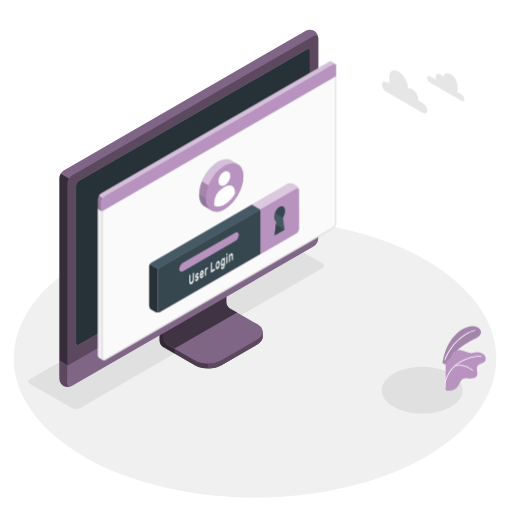
t = 0.00 s
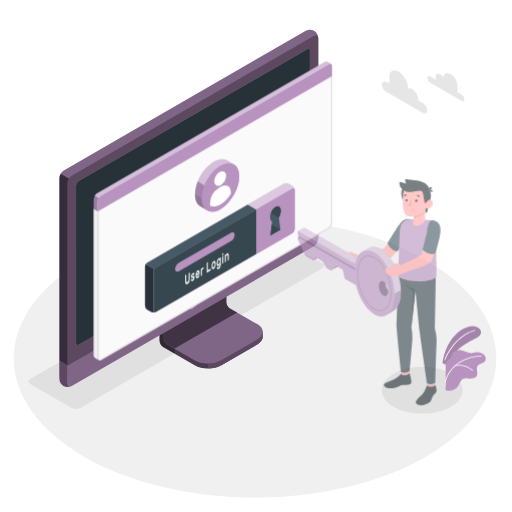
t = 0.75 s
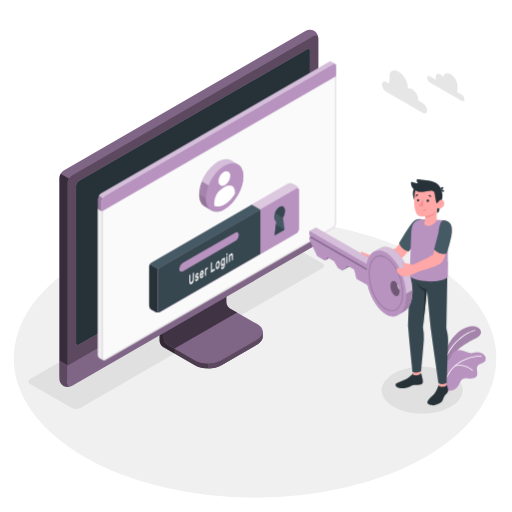
t = 1.50 s
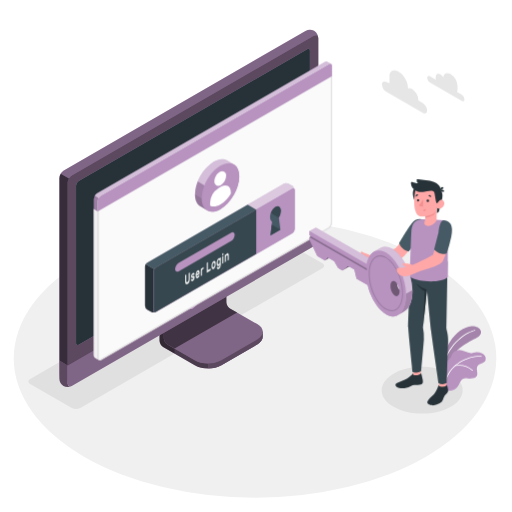
t = 2.25 s
t = 3.00 s: frame unchanged from t = 1.50 s, image omitted
t = 3.75 s: frame unchanged from t = 2.25 s, image omitted

The animated SVG that drew these frames (rendered in a browser with its animation timeline set to each time). Animation: 2 CSS @keyframes rules; one cycle of 4.50 s, repeats indefinitely.

<svg class="animated" id="freepik_stories-login" xmlns="http://www.w3.org/2000/svg" viewBox="0 0 500 500" version="1.1" xmlns:xlink="http://www.w3.org/1999/xlink" xmlns:svgjs="http://svgjs.com/svgjs"><style>svg#freepik_stories-login:not(.animated) .animable {opacity: 0;}svg#freepik_stories-login.animated #freepik--Window--inject-93 {animation: 1.5s Infinite  linear shake;animation-delay: -3s;}svg#freepik_stories-login.animated #freepik--Character--inject-93 {animation: 1s 1 forwards ease-in slideLeft;animation-delay: 0s;}            @keyframes shake {                10%, 90% {                    transform: translate3d(-1px, 0, 0);                  }                  20%, 80% {                    transform: translate3d(2px, 0, 0);                  }                  30%, 50%, 70% {                    transform: translate3d(-4px, 0, 0);                  }                  40%, 60% {                    transform: translate3d(4px, 0, 0);                  }            }                    @keyframes slideLeft {                0% {                    opacity: 0;                    transform: translateX(-30px);                }                100% {                    opacity: 1;                    transform: translateX(0);                }            }        </style><g id="freepik--Floor--inject-93" class="animable" style="transform-origin: 249.05px 350.02px;"><ellipse id="freepik--floor--inject-93" cx="249.05" cy="350.02" rx="235.61" ry="136.03" style="fill: rgb(240, 240, 240); transform-origin: 249.05px 350.02px;" class="animable"></ellipse></g><g id="freepik--Shadow--inject-93" class="animable" style="transform-origin: 239.83px 318.325px;"><path id="freepik--shadow--inject-93" d="M384.36,397.22c-15.45-8.92-15.45-23.38,0-32.3s40.5-8.92,55.95,0,15.45,23.38,0,32.3S399.81,406.14,384.36,397.22Z" style="fill: rgb(224, 224, 224); transform-origin: 412.335px 381.07px;" class="animable"></path><path id="freepik--shadow--inject-93" d="M70.12,398.46,29.48,375c-2.29-1.32-2.29-3.47,0-4.79L265.87,233.73a9.17,9.17,0,0,1,8.29,0l40.65,23.46c2.29,1.32,2.29,3.47,0,4.79L78.42,398.46A9.19,9.19,0,0,1,70.12,398.46Z" style="fill: rgb(224, 224, 224); transform-origin: 172.145px 316.095px;" class="animable"></path></g><g id="freepik--Device--inject-93" class="animable" style="transform-origin: 184.405px 203.455px;"><g id="freepik--device--inject-93" class="animable" style="transform-origin: 184.405px 203.455px;"><path d="M216.2,356.64l34.94-20.2c3.6-2.08,5.4-4.8,5.4-7.53s0-4.86,0-4.86l-36.24-20.44a7.64,7.64,0,0,1-3.48-6V254.52l-61,35.26v43.07a7.7,7.7,0,0,0,3.48,6l30.84,17.76C197.32,360.8,209,360.8,216.2,356.64Z" style="fill: rgb(184, 147, 192); transform-origin: 206.18px 307.138px;" id="elwti0edwsmid" class="animable"></path><g id="els2q00mvvyt"><g style="opacity: 0.6; transform-origin: 206.18px 307.138px;" class="animable"><path d="M216.2,356.64l34.94-20.2c3.6-2.08,5.4-4.8,5.4-7.53s0-4.86,0-4.86l-36.24-20.44a7.64,7.64,0,0,1-3.48-6V254.52l-61,35.26v43.07a7.7,7.7,0,0,0,3.48,6l30.84,17.76C197.32,360.8,209,360.8,216.2,356.64Z" id="elhbba6jug8qm" class="animable" style="transform-origin: 206.18px 307.138px;"></path></g></g><g id="elzfu3djjvkjl"><path d="M170.45,340.48v4.84l-11.18-6.45a7.67,7.67,0,0,1-3.47-6V289.78l11.62-6.71c.24,2.95.5,6,.75,9L160,296.77v33.65a7.63,7.63,0,0,0,3.48,6Z" style="opacity: 0.3; transform-origin: 163.125px 314.195px;" class="animable"></path></g><path d="M160,330.43a7.68,7.68,0,0,0,3.48,6l26.62,15.34c7.2,4.15,18.88,4.16,26.09,0l35-20.2c7.21-4.16,7.21-10.9,0-15.06l-26.64-15.34a7.69,7.69,0,0,1-3.47-6V261.51l-61,35.26Z" style="fill: rgb(184, 147, 192); transform-origin: 208.299px 308.198px;" id="elv2jzhud7z7j" class="animable"></path><g id="el7x0uuhby92w"><path d="M160,330.43a7.68,7.68,0,0,0,3.48,6l26.62,15.34c7.2,4.15,18.88,4.16,26.09,0l35-20.2c7.21-4.16,7.21-10.9,0-15.06l-26.64-15.34a7.69,7.69,0,0,1-3.47-6V261.51l-61,35.26Z" style="opacity: 0.3; transform-origin: 208.299px 308.198px;" class="animable"></path></g><g id="el6vvz3zy66ms"><path d="M231.6,305.28h0l-7.09-4.09a7.69,7.69,0,0,1-3.47-6V261.51l-61,35.26v33.66a7.68,7.68,0,0,0,3.48,6l7,4Z" style="opacity: 0.5; transform-origin: 195.82px 300.97px;" class="animable"></path></g><path d="M256.55,324.06v4.86c0,2.73-1.81,5.44-5.4,7.53l-35,20.19a26.23,26.23,0,0,1-12.45,3.09v-4.84a26.23,26.23,0,0,0,12.45-3.09l35-20.21C254.74,329.52,256.55,326.79,256.55,324.06Z" style="fill: rgb(184, 147, 192); transform-origin: 230.125px 341.895px;" id="ell02jhr7429s" class="animable"></path><g id="el3l0hqapgljz"><path d="M256.55,324.06v4.86c0,2.73-1.81,5.44-5.4,7.53l-35,20.19a26.23,26.23,0,0,1-12.45,3.09v-4.84a26.23,26.23,0,0,0,12.45-3.09l35-20.21C254.74,329.52,256.55,326.79,256.55,324.06Z" style="opacity: 0.5; transform-origin: 230.125px 341.895px;" class="animable"></path></g><path d="M62,372.26a9.35,9.35,0,0,0,8.43-.15l236-136.25a9.62,9.62,0,0,0,4.35-7.53V37.41A9.32,9.32,0,0,0,306.72,30a9.3,9.3,0,0,0-8.42.16L62.3,166.45A9.58,9.58,0,0,0,58,174V364.89A9.32,9.32,0,0,0,62,372.26Z" style="fill: rgb(184, 147, 192); transform-origin: 184.39px 201.131px;" id="elubb7h07iaf" class="animable"></path><path d="M70.46,372.1l236-136.25a9.59,9.59,0,0,0,4.35-7.53V37.41c0-2.77-1.95-3.9-4.35-2.51l-236,136.25a9.61,9.61,0,0,0-4.35,7.53V369.59C66.11,372.36,68.06,373.49,70.46,372.1Z" style="fill: rgb(184, 147, 192); transform-origin: 188.46px 203.5px;" id="ell66cd3bbm67" class="animable"></path><g id="elm9umv2dkeec"><path d="M70.46,372.1l236-136.25a9.59,9.59,0,0,0,4.35-7.53V37.41c0-2.77-1.95-3.9-4.35-2.51l-236,136.25a9.61,9.61,0,0,0-4.35,7.53V369.59C66.11,372.36,68.06,373.49,70.46,372.1Z" style="opacity: 0.5; transform-origin: 188.46px 203.5px;" class="animable"></path></g><path d="M69.82,377.06A9.34,9.34,0,0,1,62,376.9,9.32,9.32,0,0,1,58,369.51V352.13l8.15,4.72v17.38C66.1,376.76,67.71,377.91,69.82,377.06Z" style="fill: rgb(184, 147, 192); transform-origin: 63.91px 364.985px;" id="elcwxsvnt4ktw" class="animable"></path><g id="el178hcxd408m"><path d="M69.82,377.06A9.34,9.34,0,0,1,62,376.9,9.32,9.32,0,0,1,58,369.51V352.13l8.15,4.72v17.38C66.1,376.76,67.71,377.91,69.82,377.06Z" style="opacity: 0.5; transform-origin: 63.91px 364.985px;" class="animable"></path></g><path d="M66.1,356.85v17.38c0,2.77,2,3.89,4.35,2.51l236-136.25A9.62,9.62,0,0,0,310.8,233V215.54Z" style="fill: rgb(184, 147, 192); transform-origin: 188.45px 296.435px;" id="elkuvwchpqwls" class="animable"></path><g id="el0uwvwoumh3n"><path d="M66.11,356.81v17.42c0,2.77,2,3.89,4.35,2.51l236-136.25A9.62,9.62,0,0,0,310.8,233V215.54Z" style="opacity: 0.3; transform-origin: 188.455px 296.435px;" class="animable"></path></g><path d="M74.26,335V181.39a5.75,5.75,0,0,1,2.6-4.52L300,48c1.44-.83,2.61-.16,2.61,1.5V203.19a5.76,5.76,0,0,1-2.61,4.52L76.87,336.55C75.43,337.38,74.26,336.7,74.26,335Z" style="fill: rgb(184, 147, 192); transform-origin: 188.435px 192.273px;" id="el1finfa50fhv" class="animable"></path><path d="M74.26,335V181.39a5.75,5.75,0,0,1,2.6-4.52L300,48c1.44-.83,2.61-.16,2.61,1.5V203.19a5.76,5.76,0,0,1-2.61,4.52L76.87,336.55C75.43,337.38,74.26,336.7,74.26,335Z" style="fill: rgb(38, 50, 56); transform-origin: 188.435px 192.273px;" id="elx66qyio74br" class="animable"></path><path d="M188.45,291.73a9,9,0,0,0-4.08,7.06c0,2.6,1.83,3.66,4.08,2.36a9,9,0,0,0,4.08-7.07C192.53,291.48,190.7,290.43,188.45,291.73Z" style="fill: rgb(184, 147, 192); transform-origin: 188.45px 296.439px;" id="elstaz3cuauad" class="animable"></path><g id="el4pqxqb9tj3x"><path d="M67.39,174.38a9.25,9.25,0,0,0-1.29,4.29V356.85L58,352.13V174a8.9,8.9,0,0,1,1.28-4.3Z" style="opacity: 0.7; transform-origin: 62.695px 263.275px;" class="animable"></path></g><g id="elakbto0568gt"><path d="M310.76,36.69c-.31-2.24-2.12-3-4.31-1.79l-236,136.25a8.94,8.94,0,0,0-3.07,3.23l-8.16-4.71a9,9,0,0,1,3.08-3.23L298.3,30.2a9.32,9.32,0,0,1,8.43-.16A9.37,9.37,0,0,1,310.76,36.69Z" style="opacity: 0.3; transform-origin: 184.99px 101.745px;" class="animable"></path></g></g></g><g id="freepik--Window--inject-93" class="animable animator-active" style="transform-origin: 211.872px 205.98px;"><g id="freepik--window--inject-93" class="animable" style="transform-origin: 211.872px 205.98px;"><g id="freepik--window--inject-93" class="animable" style="transform-origin: 211.872px 205.98px;"><g id="freepik--window--inject-93" class="animable" style="transform-origin: 211.872px 205.98px;"><path d="M323.49,60.19a2.16,2.16,0,0,0-2.22.17L98.59,189a6.71,6.71,0,0,0-3,5.27V346.94a3,3,0,0,0,1.29,2.65c.49.27,3.11,1.79,3.89,2.21a1.75,1.75,0,0,0,1.76-.1L325.16,223.06a6.71,6.71,0,0,0,3-5.27V64.33a2.1,2.1,0,0,0-.94-2C326.72,62,324.05,60.52,323.49,60.19Z" style="fill: rgb(184, 147, 192); transform-origin: 211.879px 205.976px;" id="el5xun1jctkn3" class="animable"></path><path d="M102.48,191.16,325.17,62.57c1.68-1,3-.18,3,1.76V217.79a6.71,6.71,0,0,1-3,5.27L102.48,351.7c-1.68,1-3-.61-3-2.55V196.43A6.73,6.73,0,0,1,102.48,191.16Z" style="fill: rgb(250, 250, 250); transform-origin: 213.825px 207.074px;" id="eld8i6kizwltd" class="animable"></path><path d="M326.53,63.15h0c.59,0,.68.74.68,1.18V217.79a5.68,5.68,0,0,1-2.55,4.4L102,350.83a1,1,0,0,1-.5.16c-.56,0-1-.86-1-1.84V196.43A5.74,5.74,0,0,1,103,192L325.67,63.43a1.77,1.77,0,0,1,.86-.28m0-1a2.8,2.8,0,0,0-1.36.42L102.48,191.16a6.73,6.73,0,0,0-3,5.27V349.15c0,1.54.86,2.84,2,2.84a2,2,0,0,0,1-.29L325.16,223.06a6.71,6.71,0,0,0,3-5.27V64.33c0-1.38-.68-2.18-1.68-2.18Z" style="fill: rgb(224, 224, 224); transform-origin: 213.82px 207.07px;" id="el410xvc4ry97" class="animable"></path><path d="M96.82,349.59c.33.17,2.7,1.52,3.74,2.12a3.11,3.11,0,0,1-1.12-2.56V206.4l-3.9-2.28V346.94A3,3,0,0,0,96.82,349.59Z" style="fill: rgb(240, 240, 240); transform-origin: 98.0471px 277.915px;" id="elrg25yywkdx" class="animable"></path><path d="M328.21,64.3c0-1.92-1.37-2.7-3-1.73L102.48,191.16a6.73,6.73,0,0,0-3,5.27v10L328.21,74.3Z" style="fill: rgb(184, 147, 192); transform-origin: 213.845px 134.291px;" id="el2vxfvgns4gj" class="animable"></path><g id="elp0jcmd1barb"><g style="opacity: 0.4; transform-origin: 211.84px 126.687px;" class="animable"><path d="M325.17,62.57,102.48,191.15a6.25,6.25,0,0,0-2.14,2.27l-3.87-2.25A6,6,0,0,1,98.59,189L321.27,60.36a2.16,2.16,0,0,1,2.22-.18c.54.34,3.07,1.77,3.72,2.12A2.2,2.2,0,0,0,325.17,62.57Z" style="fill: rgb(255, 255, 255); transform-origin: 211.84px 126.687px;" id="elhz9a33f96no" class="animable"></path></g></g><g id="elsc7e2hk5dnj"><path d="M95.54,204.13v-9.91a6.25,6.25,0,0,1,.93-3.05l3.88,2.24a6.08,6.08,0,0,0-.91,3v10Z" style="opacity: 0.15; transform-origin: 97.945px 198.79px;" class="animable"></path></g></g></g><path d="M281.25,179.42l-133.37,77a4.91,4.91,0,0,0-2.23,3.85v38.24a4.91,4.91,0,0,0,2.23,3.85l3.89,2.24a4.94,4.94,0,0,0,4.46,0l133.35-77a4.93,4.93,0,0,0,2.23-3.86l0-38.25a4.91,4.91,0,0,0-2.23-3.85l-3.9-2.24A4.91,4.91,0,0,0,281.25,179.42Z" style="fill: rgb(184, 147, 192); transform-origin: 218.73px 242.007px;" id="elbk6wqkgiab" class="animable"></path><g id="elagds4sy2dp"><path d="M291.81,185.15c-.16-1.15-1.09-1.57-2.21-.92l-133.37,77a4.49,4.49,0,0,0-1.57,1.66l-8.35-4.82a4.57,4.57,0,0,1,1.56-1.64l133.38-77a4.91,4.91,0,0,1,4.45,0l3.9,2.24A5,5,0,0,1,291.81,185.15Z" style="fill: rgb(255, 255, 255); opacity: 0.5; transform-origin: 219.06px 220.893px;" class="animable"></path></g><path d="M155.85,304.79a5,5,0,0,1-4.07-.18l-3.9-2.24a4.93,4.93,0,0,1-2.23-3.85V260.28a4.63,4.63,0,0,1,.66-2.21l8.35,4.82a4.48,4.48,0,0,0-.66,2.19v38.25C154,304.6,154.8,305.19,155.85,304.79Z" style="fill: rgb(38, 50, 56); transform-origin: 150.75px 281.604px;" id="elisyn9aykg" class="animable"></path><path d="M156.23,261.23l133.37-77c1.23-.71,2.23-.14,2.23,1.28l0,38.25a4.93,4.93,0,0,1-2.23,3.86l-133.35,77c-1.23.71-2.23.13-2.23-1.29V265.09A4.93,4.93,0,0,1,156.23,261.23Z" style="fill: rgb(184, 147, 192); transform-origin: 222.925px 244.424px;" id="el7hilct7r55v" class="animable"></path><path d="M245.89,199.84l-98,56.59a4.57,4.57,0,0,0-1.56,1.64l8.35,4.82a4.49,4.49,0,0,1,1.57-1.66l98-56.58Z" style="fill: rgb(69, 90, 100); transform-origin: 200.29px 231.365px;" id="el4tg58z1fghj" class="animable"></path><path d="M254.23,204.65l-98,56.58a4.93,4.93,0,0,0-2.23,3.86v38.23c0,1.42,1,2,2.23,1.29l98-56.58Z" style="fill: rgb(55, 71, 79); transform-origin: 204.115px 254.782px;" id="el1zpd15v5umt" class="animable"></path><path d="M178.83,256.57l50.57-29.19c2.09-1.21,3.79-.35,3.79,1.92a8.13,8.13,0,0,1-3.8,6.3l-50.56,29.2c-2.09,1.21-3.8.35-3.8-1.92A8.16,8.16,0,0,1,178.83,256.57Z" style="fill: rgb(184, 147, 192); transform-origin: 204.11px 246.09px;" id="elrdammc9l69" class="animable"></path><path d="M189.19,266.24a.1.1,0,0,1,.15,0,.37.37,0,0,1,.06.23v5.69a9.54,9.54,0,0,1-.14,1.64,6.35,6.35,0,0,1-.42,1.44,5.11,5.11,0,0,1-.7,1.18,3.67,3.67,0,0,1-1,.83,1.85,1.85,0,0,1-1,.3,1,1,0,0,1-.7-.37,2.25,2.25,0,0,1-.42-1,6.91,6.91,0,0,1-.13-1.47v-5.7a.72.72,0,0,1,.06-.29.36.36,0,0,1,.15-.2l.63-.37a.11.11,0,0,1,.15,0,.35.35,0,0,1,.06.23v5.62a3.79,3.79,0,0,0,.09.92,1,1,0,0,0,.24.52.45.45,0,0,0,.37.16,1,1,0,0,0,.48-.16,2.16,2.16,0,0,0,.48-.39,2.37,2.37,0,0,0,.38-.6,3.77,3.77,0,0,0,.25-.8,5.28,5.28,0,0,0,.08-1v-5.63a.73.73,0,0,1,.07-.29.36.36,0,0,1,.15-.2Z" style="fill: rgb(250, 250, 250); transform-origin: 187.145px 271.878px;" id="ela2m15d2i0w5" class="animable"></path><path d="M193.11,271.62a.36.36,0,0,0-.05-.21.22.22,0,0,0-.19-.07,1.37,1.37,0,0,0-.37,0l-.58.11a1.18,1.18,0,0,1-.57,0,.69.69,0,0,1-.36-.27,1.43,1.43,0,0,1-.19-.53,4.52,4.52,0,0,1,0-1.62,4.49,4.49,0,0,1,.32-.89,4.32,4.32,0,0,1,.5-.8,2.51,2.51,0,0,1,.68-.59,1.73,1.73,0,0,1,.69-.24.84.84,0,0,1,.51.11.83.83,0,0,1,.33.38,1.59,1.59,0,0,1,.13.59.49.49,0,0,1-.06.29.36.36,0,0,1-.15.2l-.6.35a.18.18,0,0,1-.18,0l-.13-.1a.33.33,0,0,0-.18-.07.82.82,0,0,0-.36.13,1.54,1.54,0,0,0-.41.36.87.87,0,0,0-.18.55.63.63,0,0,0,0,.23.23.23,0,0,0,.17.1,1,1,0,0,0,.33,0l.56-.1c.47-.09.79,0,1,.26a2.1,2.1,0,0,1,.29,1.23,3.51,3.51,0,0,1-.12.88,4.27,4.27,0,0,1-.34.9,3.8,3.8,0,0,1-.55.82,2.83,2.83,0,0,1-.73.61,1.63,1.63,0,0,1-.73.25.9.9,0,0,1-.53-.15.92.92,0,0,1-.34-.43,1.5,1.5,0,0,1-.12-.6.54.54,0,0,1,.06-.3.36.36,0,0,1,.15-.2l.6-.35c.08,0,.14-.05.18,0l.13.14a.3.3,0,0,0,.21.1.64.64,0,0,0,.39-.13,1.87,1.87,0,0,0,.48-.39,1.24,1.24,0,0,0,.17-.27A.6.6,0,0,0,193.11,271.62Z" style="fill: rgb(250, 250, 250); transform-origin: 192.332px 270.493px;" id="eloagwgwh4eak" class="animable"></path><path d="M195.15,268.91a8.93,8.93,0,0,1,.13-1.55,7.46,7.46,0,0,1,.39-1.41,4.8,4.8,0,0,1,.6-1.15,2.57,2.57,0,0,1,.8-.75,1.09,1.09,0,0,1,.79-.17,1,1,0,0,1,.6.41,2.5,2.5,0,0,1,.39.9,5.58,5.58,0,0,1,.14,1.28v.62a.6.6,0,0,1-.07.3.36.36,0,0,1-.15.2l-2.6,1.51a1.56,1.56,0,0,0,.07.52.65.65,0,0,0,.2.29.42.42,0,0,0,.29.09.82.82,0,0,0,.34-.12,1.45,1.45,0,0,0,.4-.32,1.83,1.83,0,0,0,.26-.38,2.65,2.65,0,0,1,.14-.23.64.64,0,0,1,.15-.13l.62-.36a.12.12,0,0,1,.15,0,.28.28,0,0,1,.06.23,1.93,1.93,0,0,1-.12.57,4.34,4.34,0,0,1-.34.8,4.59,4.59,0,0,1-.56.82,3,3,0,0,1-.76.65,1.21,1.21,0,0,1-.8.19,1,1,0,0,1-.6-.42,2.65,2.65,0,0,1-.39-1A6.8,6.8,0,0,1,195.15,268.91Zm1.92-3.19a1.17,1.17,0,0,0-.39.34,1.92,1.92,0,0,0-.27.46,3.39,3.39,0,0,0-.17.51,3.27,3.27,0,0,0-.07.48l1.76-1a2.9,2.9,0,0,0-.06-.41.66.66,0,0,0-.14-.33.38.38,0,0,0-.26-.16A.6.6,0,0,0,197.07,265.72Z" style="fill: rgb(250, 250, 250); transform-origin: 197.07px 267.796px;" id="elp59qbv0f7j" class="animable"></path><path d="M202.13,262.93a1.61,1.61,0,0,0-.68.76,3.44,3.44,0,0,0-.21,1.32v3.61a.73.73,0,0,1-.06.3.36.36,0,0,1-.15.2l-.59.34a.1.1,0,0,1-.15,0,.37.37,0,0,1-.06-.23v-6.47a.8.8,0,0,1,.06-.3.41.41,0,0,1,.15-.2l.59-.34a.11.11,0,0,1,.15,0,.32.32,0,0,1,.06.22v.32a4.12,4.12,0,0,1,.44-.76,1.82,1.82,0,0,1,.6-.53l.36-.21a.1.1,0,0,1,.14,0,.37.37,0,0,1,.07.23v.91a.73.73,0,0,1-.07.3.41.41,0,0,1-.14.2Z" style="fill: rgb(250, 250, 250); transform-origin: 201.54px 265.213px;" id="elgv2zvfq9enk" class="animable"></path><path d="M209.59,262.45a.1.1,0,0,1,.15,0,.37.37,0,0,1,.06.23v1a.8.8,0,0,1-.06.3.52.52,0,0,1-.15.19l-3.42,2a.11.11,0,0,1-.15,0,.34.34,0,0,1-.06-.22v-9a.8.8,0,0,1,.06-.3.38.38,0,0,1,.15-.19l.63-.37a.11.11,0,0,1,.15,0,.34.34,0,0,1,.06.22v7.61Z" style="fill: rgb(250, 250, 250); transform-origin: 207.88px 261.13px;" id="elulpd7r2ule8" class="animable"></path><path d="M212.66,255.05a1.2,1.2,0,0,1,.77-.21.92.92,0,0,1,.61.3,1.92,1.92,0,0,1,.4.74,4.28,4.28,0,0,1,.18,1.09c0,.08,0,.19,0,.32v.77c0,.12,0,.23,0,.32a7,7,0,0,1-.18,1.29,6.26,6.26,0,0,1-.4,1.2,4.46,4.46,0,0,1-.61,1,2.76,2.76,0,0,1-.77.69,1.31,1.31,0,0,1-.78.21.91.91,0,0,1-.6-.3,1.7,1.7,0,0,1-.4-.73,4.28,4.28,0,0,1-.18-1.09c0-.08,0-.18,0-.31v-.77c0-.13,0-.24,0-.32a6.35,6.35,0,0,1,.17-1.3,6.62,6.62,0,0,1,.41-1.21,4.83,4.83,0,0,1,.6-1A2.66,2.66,0,0,1,212.66,255.05Zm.94,2.58a2,2,0,0,0-.11-.65.62.62,0,0,0-.22-.32.43.43,0,0,0-.29-.07.87.87,0,0,0-.32.13,1.41,1.41,0,0,0-.32.24,1.79,1.79,0,0,0-.29.4,2.19,2.19,0,0,0-.22.58,4,4,0,0,0-.12.78c0,.08,0,.17,0,.28v.71c0,.11,0,.2,0,.26a2.36,2.36,0,0,0,.12.65.61.61,0,0,0,.22.32.37.37,0,0,0,.29.06.9.9,0,0,0,.32-.12,1.67,1.67,0,0,0,.32-.24,2.17,2.17,0,0,0,.29-.4,2.6,2.6,0,0,0,.22-.58,3.57,3.57,0,0,0,.11-.78,2.18,2.18,0,0,0,0-.28v-.7A2.1,2.1,0,0,0,213.6,257.63Z" style="fill: rgb(250, 250, 250); transform-origin: 212.66px 258.804px;" id="el5j2xws2x4i3" class="animable"></path><path d="M217.68,260.9a1.42,1.42,0,0,0,.34-.29,2.45,2.45,0,0,0,.31-.46,3.08,3.08,0,0,0,.23-.63,3,3,0,0,0,.09-.75v-.51c0,.1-.1.22-.17.36a3,3,0,0,1-.24.42,4,4,0,0,1-.34.4,1.76,1.76,0,0,1-.43.33.92.92,0,0,1-.71.14,1,1,0,0,1-.54-.41,2.72,2.72,0,0,1-.35-.84,5.75,5.75,0,0,1-.14-1.15c0-.13,0-.29,0-.48s0-.35,0-.49a8.45,8.45,0,0,1,.14-1.31,7.89,7.89,0,0,1,.35-1.25,5,5,0,0,1,.54-1,2.28,2.28,0,0,1,.71-.68,1.41,1.41,0,0,1,.43-.17.93.93,0,0,1,.34,0,.62.62,0,0,1,.24.13.91.91,0,0,1,.17.17v-.32a.8.8,0,0,1,.06-.3.38.38,0,0,1,.15-.19l.59-.35a.11.11,0,0,1,.15,0,.37.37,0,0,1,.07.23V258a6.86,6.86,0,0,1-.53,2.84,3.63,3.63,0,0,1-1.46,1.7,1.54,1.54,0,0,1-.74.23,1,1,0,0,1-.59-.15,1.35,1.35,0,0,1-.4-.48,2,2,0,0,1-.16-.72.54.54,0,0,1,.06-.3.36.36,0,0,1,.15-.2l.53-.3a.13.13,0,0,1,.19,0,1,1,0,0,1,.13.17.47.47,0,0,0,.28.22C217.25,261.1,217.43,261,217.68,260.9Zm-.94-4.85q0,.4,0,.78a1.7,1.7,0,0,0,.32,1.12.49.49,0,0,0,.64,0,1.72,1.72,0,0,0,.65-.78,3.62,3.62,0,0,0,.3-1.32c0-.15,0-.33,0-.54s0-.39,0-.52a1.53,1.53,0,0,0-.3-1,.48.48,0,0,0-.65,0,1.73,1.73,0,0,0-.64.77A3.83,3.83,0,0,0,216.74,256.05Z" style="fill: rgb(250, 250, 250); transform-origin: 217.701px 257.006px;" id="el3rkjjn3sg1k" class="animable"></path><path d="M222,247.17a.11.11,0,0,1,.14,0,.32.32,0,0,1,.07.23v1.09a.66.66,0,0,1-.07.3.43.43,0,0,1-.14.19l-.67.39a.1.1,0,0,1-.15,0,.29.29,0,0,1-.07-.22v-1.09a.66.66,0,0,1,.07-.3.38.38,0,0,1,.15-.19Zm.17,9.39a.72.72,0,0,1-.06.29.49.49,0,0,1-.15.2l-.6.34a.09.09,0,0,1-.14,0,.32.32,0,0,1-.07-.23v-6.47a.66.66,0,0,1,.07-.3.47.47,0,0,1,.14-.2l.6-.34a.11.11,0,0,1,.15,0,.34.34,0,0,1,.06.22Z" style="fill: rgb(250, 250, 250); transform-origin: 221.66px 252.284px;" id="el04pn4wf8bksa" class="animable"></path><path d="M227.43,253.51a.8.8,0,0,1-.06.3.38.38,0,0,1-.15.19l-.6.35a.1.1,0,0,1-.14,0,.32.32,0,0,1-.07-.23v-3.52a2.45,2.45,0,0,0-.22-1.21c-.14-.25-.36-.29-.67-.11a1.64,1.64,0,0,0-.65.87,4.2,4.2,0,0,0-.24,1.47v3.53a.8.8,0,0,1-.06.3.36.36,0,0,1-.15.2l-.59.34a.1.1,0,0,1-.15,0,.32.32,0,0,1-.06-.22v-6.47a.73.73,0,0,1,.06-.3.36.36,0,0,1,.15-.2l.59-.34a.1.1,0,0,1,.15,0,.37.37,0,0,1,.06.23V249a5.15,5.15,0,0,1,.48-.87,1.88,1.88,0,0,1,.65-.61,1.09,1.09,0,0,1,.79-.2.81.81,0,0,1,.52.41,2.54,2.54,0,0,1,.28.87,9,9,0,0,1,.08,1.2Z" style="fill: rgb(250, 250, 250); transform-origin: 225.524px 251.667px;" id="elumxvyc1nylh" class="animable"></path><path d="M277.87,224.4,268.16,230l1.51-13.62c-1.17-.62-1.91-2.13-1.91-4.3,0-3.87,2.36-8.36,5.26-10s5.25.1,5.25,4a13.26,13.26,0,0,1-1.9,6.5Z" style="fill: rgb(69, 90, 100); transform-origin: 273.015px 215.732px;" id="elc9atz13w5ai" class="animable"></path><polygon points="277.88 224.4 269.33 219.47 268.16 230.01 277.88 224.4" style="fill: rgb(55, 71, 79); transform-origin: 273.02px 224.74px;" id="elyxy49qmqna" class="animable"></polygon><path d="M273,202.05a11.45,11.45,0,0,0-4.48,5.95l7.83,4.52h0a13.26,13.26,0,0,0,1.9-6.5C278.27,202.15,275.92,200.38,273,202.05Z" style="fill: rgb(55, 71, 79); transform-origin: 273.385px 206.971px;" id="elqi9xwo6t2h" class="animable"></path><path d="M225.8,156.7c-3.33-1.92-7.92-1.65-13,1.28-10.14,5.86-18.36,20.09-18.36,31.8,0,5.88,2.08,10,5.42,11.9l6.47,3.76c3.32,1.92,7.91,1.64,13-1.29,10.14-5.85,18.36-20.09,18.36-31.8,0-5.85-2.06-10-5.38-11.87" style="fill: rgb(184, 147, 192); transform-origin: 216.065px 181.068px;" id="elpr783ss1bbs" class="animable"></path><path d="M219.32,161.75c-10.14,5.86-18.36,20.1-18.36,31.8s8.22,16.46,18.36,10.6,18.37-20.09,18.36-31.8S229.45,155.9,219.32,161.75Z" style="fill: rgb(184, 147, 192); transform-origin: 219.32px 182.951px;" id="elv5ywkz1jc" class="animable"></path><path d="M229.45,187.73v1.34a29.53,29.53,0,0,1-10.13,10.62c-3.95,2.27-7.52,2.52-10.14,1.07V198a18,18,0,0,1,8.26-14.31l2.67-1.54c2.36-1.36,4.66-1.54,6.46-.49S229.45,184.92,229.45,187.73Z" style="fill: rgb(184, 147, 192); transform-origin: 219.315px 191.324px;" id="eltr4tngixhz" class="animable"></path><g id="el0d6ih5v92s3a"><path d="M225.8,156.7l6.5,3.78c-3.32-1.93-7.91-1.66-13,1.27-6.64,3.84-12.46,11.27-15.68,19.23l-6.51-3.77c3.23-8,9-15.39,15.68-19.23C217.89,155.06,222.48,154.78,225.8,156.7Z" style="fill: rgb(255, 255, 255); opacity: 0.4; transform-origin: 214.705px 168.229px;" class="animable"></path></g><g id="elxhut2zm7jmh"><path d="M206.1,205.29l-6.23-3.61c-3.34-1.9-5.42-6-5.42-11.9l6.51,3.78C201,199.26,202.92,203.32,206.1,205.29Z" style="opacity: 0.2; transform-origin: 200.275px 197.535px;" class="animable"></path></g><g id="elfwc1x5w9wdv"><path d="M197.13,177.21l6.51,3.77A34.11,34.11,0,0,0,201,193.55h0l-6.51-3.78A34.23,34.23,0,0,1,197.13,177.21Z" style="opacity: 0.1; transform-origin: 199.065px 185.38px;" class="animable"></path></g><path d="M217,181.52a3.49,3.49,0,0,1-1.77-.46,4.33,4.33,0,0,1-1.91-4,11.42,11.42,0,0,1,5.24-9.08h0a3.92,3.92,0,0,1,6.32,3.66,11.44,11.44,0,0,1-5.24,9.08A5.29,5.29,0,0,1,217,181.52Z" style="fill: rgb(255, 255, 255); transform-origin: 219.114px 174.322px;" id="el2bj4etq6jxv" class="animable"></path><path d="M226.57,181.65c-1.8-1.05-4.1-.87-6.46.49l-2.67,1.54A18,18,0,0,0,209.18,198v2.77c2.62,1.45,6.19,1.2,10.14-1.07a29.53,29.53,0,0,0,10.13-10.62v-1.34C229.45,184.92,228.41,182.71,226.57,181.65Z" style="fill: rgb(255, 255, 255); transform-origin: 219.315px 191.324px;" id="elp6swgp4r2em" class="animable"></path></g></g><g id="freepik--Plants--inject-93" class="animable" style="transform-origin: 453.289px 350.05px;"><g id="freepik--plants--inject-93" class="animable" style="transform-origin: 453.289px 350.05px;"><path d="M432.15,354.65s1.33-11.68,7.14-20.75,13.79-14.72,21.24-15.31,13.47,6.27,5.5,11-22.13,9.51-28.65,27.11Z" style="fill: rgb(184, 147, 192); transform-origin: 450.976px 337.627px;" id="el93u7l88ol95" class="animable"></path><g id="elb0s4c1gvboe"><path d="M432.15,354.65s1.33-11.68,7.14-20.75,13.79-14.72,21.24-15.31,13.47,6.27,5.5,11-22.13,9.51-28.65,27.11Z" style="opacity: 0.1; transform-origin: 450.976px 337.627px;" class="animable"></path></g><path d="M434.34,351.61l-.08,0a.4.4,0,0,1-.22-.52c7.86-19.35,22.82-27.44,29.64-29a.4.4,0,0,1,.18.78c-6.68,1.54-21.35,9.48-29.08,28.53A.39.39,0,0,1,434.34,351.61Z" style="fill: rgb(255, 255, 255); transform-origin: 449.091px 336.85px;" id="el2zje0hv1d9w" class="animable"></path><path d="M474.12,351.84c-.67,1.52-2.33,2.32-3.87,2.94s-3.22,1.29-4.06,2.73c-1.68,2.9,1.08,7-.72,9.81a5.24,5.24,0,0,1-3.56,2.06c-1.15.21-2.32.21-3.48.31a12.82,12.82,0,0,1-1.66-.13,7.57,7.57,0,0,0-4.81.51c-2.31,1.3-3,4.21-4.42,6.46a11,11,0,0,1-7.77,4.88c-1,.13-3,.32-4-.27a1.18,1.18,0,0,1-.22-.14l0,0c-.15-.16-.33-.37-.41-.48a.16.16,0,0,1,0-.07c-.41-1.51.26-3.07.29-4.63v-.28c-.07-1.81-.12-3.61-.16-5.41q-.13-5-.1-10c0-2.16-.24-4.52.68-6.55,1-2.24,3.52-2.29,4.47-4.48.38-.88.58-1.81.95-2.7a7.73,7.73,0,0,1,6.58-4.59c4.39-.22,8.32,3.33,12.71,3,1.13-.09,2.24-.44,3.36-.64,3.55-.67,7.66.34,9.66,3.35A4.61,4.61,0,0,1,474.12,351.84Z" style="fill: rgb(184, 147, 192); transform-origin: 454.718px 361.673px;" id="elh3mtx0mgyh9" class="animable"></path><path d="M434.7,373.52h0a.38.38,0,0,1-.26-.46c6.06-22.74,30-26,35.63-25.62a.37.37,0,0,1,.35.4.38.38,0,0,1-.4.34c-5.49-.39-28.93,2.82-34.86,25.08A.38.38,0,0,1,434.7,373.52Z" style="fill: rgb(255, 255, 255); transform-origin: 452.425px 360.472px;" id="elb12rugdeqjk" class="animable"></path><path d="M461.33,362a.35.35,0,0,1-.2-.1,19.9,19.9,0,0,0-16.31-4.59.39.39,0,0,1-.42-.32.38.38,0,0,1,.31-.43,20.71,20.71,0,0,1,17,4.81.37.37,0,0,1,0,.53A.34.34,0,0,1,461.33,362Z" style="fill: rgb(255, 255, 255); transform-origin: 453.109px 359.15px;" id="el892u24axghw" class="animable"></path></g></g><g id="freepik--Clouds--inject-93" class="animable" style="transform-origin: 413.28px 89.7599px;"><g id="freepik--clouds--inject-93" class="animable" style="transform-origin: 413.28px 89.7599px;"><path d="M377.12,80l3.18,1.22v-7c0-5.56,4.43-6.89,9.24-4.11h0c4.82,2.78,8.72,9.53,8.72,15.09v1a4.65,4.65,0,0,1,4,.62h0a13.86,13.86,0,0,1,6.27,10.87v.46l4.44,2.56a9.14,9.14,0,0,1,4.13,7.15c0,2.64-1.85,3.71-4.13,2.39L377.12,89.54A9.09,9.09,0,0,1,373,82.39C373,79.76,374.83,78.69,377.12,80Z" style="fill: rgb(230, 230, 230); transform-origin: 395.05px 89.7599px;" id="elw52v1r52qcf" class="animable"></path><path d="M419.71,74.46l5.77,3.33a6.47,6.47,0,0,1-.05-.76V75.36c0-3,2.08-4.18,4.66-2.69a9,9,0,0,1,2.78,2.67c.42-3.74,3.36-5.13,6.92-3.08a15.45,15.45,0,0,1,7,12.09v2.5a6.59,6.59,0,0,1-.59,2.9L451,92.51A5.74,5.74,0,0,1,453.56,97c0,1.65-1.16,2.32-2.59,1.5l-31.26-18A5.72,5.72,0,0,1,417.12,76C417.12,74.31,418.28,73.64,419.71,74.46Z" style="fill: rgb(230, 230, 230); transform-origin: 435.34px 85.0813px;" id="elj520a2km8g" class="animable"></path></g></g><g id="freepik--Character--inject-93" class="animable" style="transform-origin: 371.816px 285.449px;"><g id="freepik--character--inject-93" class="animable" style="transform-origin: 371.816px 285.449px;"><path d="M397.37,226.23c-4.2,7.1-8.24,13.27-11.08,16.23-5.39,2.5-18.05,6.36-23,7a3.65,3.65,0,0,1-2.48-.58c-1.95-1.28-3.46-1.49-5.51-2.2-1.61-.55-2.29-1.32-2.59-1a1.83,1.83,0,0,0,.17,2.55,13.52,13.52,0,0,0,2.54,1.9,15,15,0,0,1-6.7.12c-4.29-1.13-6.31.93-3.41,5.59,1,1.66,5.12,4.33,13.4,3.61a75,75,0,0,0,8.81-1c7.94-1.7,16.77-3.34,22.2-5a14,14,0,0,0,5.28-3.66c9.13-10.41,12.16-17.83,16.16-24.57l-.34-11C404.34,214,400.88,220.29,397.37,226.23Z" style="fill: rgb(255, 168, 167); transform-origin: 377.555px 236.892px;" id="el1vt1e39rqyk" class="animable"></path><path d="M411.93,214a10.41,10.41,0,0,0-9.9,4.23c-4.44,5.69-12.3,19.35-12.3,19.35s2.57,6.85,9.51,8l11.15-15.06S415.67,220.06,411.93,214Z" style="fill: rgb(69, 90, 100); transform-origin: 401.5px 229.739px;" id="eld6pcgh7k6rk" class="animable"></path><rect x="428.77" y="367.54" width="7.27" height="12.96" style="fill: rgb(255, 168, 167); transform-origin: 432.405px 374.02px;" id="elsq4v5avmcdp" class="animable"></rect><polygon points="410.84 366.85 403.58 367.11 403.21 353.39 410.84 353.13 410.84 366.85" style="fill: rgb(255, 168, 167); transform-origin: 407.025px 360.12px;" id="elyizb6fdv53f" class="animable"></polygon><path d="M437.06,255.35c0,7.22-1.06,65.39-1.06,65.39.16,2.08,2,5.92,1.63,13.91-.55,10.85-1.28,39.37-1.28,39.37a9.24,9.24,0,0,1-8.09.16s-5.9-40-7.2-50.71C419.92,314.08,417,283,417,283l-3.93,36.74a45.23,45.23,0,0,1,.9,12c-.34,5-2.68,30.88-2.68,30.88a9.61,9.61,0,0,1-8.39.67s-4.14-39-4.22-43.58c-.1-5.2,2.42-64.42,2.42-64.42Z" style="fill: rgb(55, 71, 79); transform-origin: 418.178px 315.162px;" id="elj1q4ozbmuk9" class="animable"></path><path d="M428.77,376.76v-1.08c-.7.31-2.31,6.73-5.2,9.47-2.29,2.18-5.41,4.69-6.21,7.12s4.35,3.92,6.5,3.53c2.48-.46,6.8-2.29,7.88-4s1.59-4.19,2.47-5.43,2.91-2.62,3.38-4.06a9.62,9.62,0,0,0-.41-4c-.34-1.34-.7-2.81-1.14-2.68v.82a5.64,5.64,0,0,1-3.64,1.28C431.34,377.82,428.76,377.6,428.77,376.76Z" style="fill: rgb(38, 50, 56); transform-origin: 427.461px 385.742px;" id="elrjb0yit038" class="animable"></path><path d="M403.5,364.77c-.38,0-.69.57-1.52,1.51a16,16,0,0,1-4.27,3.2c-2.72,1.42-8,3.6-10.41,4.73-1.5.7-1.43,2.58.12,3.65s5.28,1.84,9.76.8c2.44-.57,5.62-2.92,7.64-2.79s5.77.09,7.26-1,.89-3.35.47-5.3c-.46-2.14-1-5.47-1.71-5.32V365c-.87,1.38-5.38,1.94-7.3.93Z" style="fill: rgb(38, 50, 56); transform-origin: 399.624px 371.699px;" id="el594oxm4nxho" class="animable"></path><path d="M417,283a26.72,26.72,0,0,1-10.12-6.05s2,3.81,7.76,7.36l-1.24,32.81Z" style="fill: rgb(38, 50, 56); transform-origin: 411.94px 297.035px;" id="ele6u079ewqml" class="animable"></path><path d="M433,215.06s6,1.38,5.57,12.22l-1.25,17.25,0,25.9c-5.34,6.06-29,5.62-37.15-.48,0,0,.92-30.65,1.47-42.45.39-8.38,2.32-12.6,10.56-13.52l10.13.44Z" style="fill: rgb(184, 147, 192); transform-origin: 419.381px 244.368px;" id="el3ksxcf9xkrk" class="animable"></path><path d="M425.36,192.54a11,11,0,0,1-10.82,11.26c-6,0-9.52-5.18-10.82-11.26-2.4-11.13,4.84-11.27,10.82-11.27A11.05,11.05,0,0,1,425.36,192.54Z" style="fill: rgb(38, 50, 56); transform-origin: 414.306px 192.535px;" id="elt8mjlcn56mq" class="animable"></path><path d="M430.88,197.09s-1.66,8.12-2.33,9.46a3.53,3.53,0,0,1-2,1.71l.12-5.71Z" style="fill: rgb(38, 50, 56); transform-origin: 428.715px 202.675px;" id="eltn9tv77qnp" class="animable"></path><path d="M428.79,185.46s1.19-.3,2.46,1.68c1.08,1.69,1.33,5.49-.37,10l-3.13.38Z" style="fill: rgb(38, 50, 56); transform-origin: 429.929px 191.482px;" id="elc8bvaux5ih" class="animable"></path><path d="M429.94,187.11l3.84.07a1.81,1.81,0,0,0-1.75-2A2.13,2.13,0,0,0,429.94,187.11Z" style="fill: rgb(38, 50, 56); transform-origin: 431.865px 186.18px;" id="el4g8ac1kxjsj" class="animable"></path><path d="M430.41,186.2l2.84-2.73a1.83,1.83,0,0,0-2.69-.11A2.1,2.1,0,0,0,430.41,186.2Z" style="fill: rgb(38, 50, 56); transform-origin: 431.589px 184.512px;" id="elk5g5ypm2f3" class="animable"></path><path d="M426.81,197.47c.63.39,1.52-.86,2.3-1.71s3.2-1.63,4.46,1.13-.89,5.49-2.69,6.39c-3.23,1.6-4.25-.73-4.25-.73l-.27,12.86c-4.54,7-14.84,6.78-11.13-.34v-3.91a20.54,20.54,0,0,1-4.62.24c-2.52-.4-4.1-2.47-4.87-5.31-1.22-4.56-1.69-8.24-.65-17.21,1.14-9.82,12.12-9.93,18-6S426.81,197.47,426.81,197.47Z" style="fill: rgb(255, 168, 167); transform-origin: 419.232px 200.499px;" id="el8vzqh9r9khl" class="animable"></path><path d="M413.13,187.35c2.62-.26,5.21-.8,7.84-1a5.1,5.1,0,0,1,1.7.08c2,.55,1.76,2.89,2.08,4.52.55,2.82,1,7.59,2.06,7.61.32,0,1.52-2.07,2.3-2.81a4.13,4.13,0,0,0,.7-2.15c.2-1.16.3-2.35.39-3.53.08-1,.18-2,.18-3a14.08,14.08,0,0,0-.27-3.37,5.89,5.89,0,0,0-1.4-2.52l-.2-.22a13.27,13.27,0,0,0-4.69-3.16,28.33,28.33,0,0,0-7.94-1.73,78,78,0,0,1-8.09-1,.84.84,0,0,0-.47,0,.74.74,0,0,0-.38.6,3.34,3.34,0,0,0,1.35,3.3c-1.81.14-3.89-.8-5.63-1.28a1.14,1.14,0,0,0-.89,0,.88.88,0,0,0-.35.51,3.18,3.18,0,0,0-.05,1.44,8.28,8.28,0,0,0,1.56,4,9.76,9.76,0,0,0,5.4,3.53A15.76,15.76,0,0,0,413.13,187.35Z" style="fill: rgb(38, 50, 56); transform-origin: 415.851px 186.798px;" id="ely5i796vrqp" class="animable"></path><path d="M415.24,211.16s5.62-1.18,7.58-2.27a6.62,6.62,0,0,0,2.72-2.8,9.35,9.35,0,0,1-1.55,3.3c-1.43,1.92-8.75,3.32-8.75,3.32Z" style="fill: rgb(242, 143, 143); transform-origin: 420.39px 209.4px;" id="eln6naic7ajrp" class="animable"></path><path d="M416.59,196a1.17,1.17,0,0,0,1.12,1.21,1.22,1.22,0,1,0-1.12-1.21Z" style="fill: rgb(38, 50, 56); transform-origin: 417.81px 195.994px;" id="elakt39e0akbd" class="animable"></path><path d="M418.39,191.15l2.41,1.39a1.53,1.53,0,0,0-.56-2A1.32,1.32,0,0,0,418.39,191.15Z" style="fill: rgb(38, 50, 56); transform-origin: 419.679px 191.456px;" id="elpy6le1ve4ds" class="animable"></path><path d="M415.74,204.11l-2.57,1a1.34,1.34,0,0,0,1.75.88A1.5,1.5,0,0,0,415.74,204.11Z" style="fill: rgb(242, 143, 143); transform-origin: 414.498px 205.091px;" id="elhz5uoojcwot" class="animable"></path><path d="M406.25,192.18l2.2-1.76a1.3,1.3,0,0,0-1.91-.31A1.57,1.57,0,0,0,406.25,192.18Z" style="fill: rgb(38, 50, 56); transform-origin: 407.218px 191.001px;" id="el95dy6h6q234" class="animable"></path><path d="M407.22,195.67a1.13,1.13,0,1,0,1.13-1.22A1.17,1.17,0,0,0,407.22,195.67Z" style="fill: rgb(38, 50, 56); transform-origin: 408.348px 195.58px;" id="el3pnjslxw3ny" class="animable"></path><polygon points="413.25 194.73 413.12 201.84 409.08 200.92 413.25 194.73" style="fill: rgb(242, 143, 143); transform-origin: 411.165px 198.285px;" id="elydwe0dqmymo" class="animable"></polygon><polyline points="317.31 254.28 323.58 250.66 326.06 247.65 319.8 251.27 317.31 254.28" style="fill: rgb(184, 147, 192); transform-origin: 321.685px 250.965px;" id="el2qnt0ib4vai" class="animable"></polyline><g id="el0dhic9us3sq7"><polyline points="317.31 254.28 323.58 250.66 326.06 247.65 319.8 251.27 317.31 254.28" style="opacity: 0.4; transform-origin: 321.685px 250.965px;" class="animable"></polyline></g><polyline points="334.36 264.12 340.63 260.5 345.86 255.87 339.6 259.48 334.36 264.12" style="fill: rgb(184, 147, 192); transform-origin: 340.11px 259.995px;" id="elcrdglkwxbwo" class="animable"></polyline><g id="el64heks4n73x"><polyline points="334.36 264.12 340.63 260.5 345.86 255.87 339.6 259.48 334.36 264.12" style="opacity: 0.4; transform-origin: 340.11px 259.995px;" class="animable"></polyline></g><path d="M387.62,276.61a13.29,13.29,0,0,1,2.59,6.82A13.43,13.43,0,0,1,387.62,276.61Zm14.57.19c-2.11-14.35-9.82-28.54-19-33.85-4.41-2.55-8.49-2.64-11.76-.73l-5.9,3.4-.33.2a7.48,7.48,0,0,0-.76.48,10.24,10.24,0,0,0-1.36,1.12l-.2.19c-.18.18-.37.39-.54.59s-.43.51-.63.78a14.83,14.83,0,0,0-1.15,1.76c-.18.31-.35.64-.51,1L308.52,222l-6.26,3.61v4l.53.3.5.29V231l-1,.59v2.32l7.57,16,7.48,4.33,2.49-3,6.6,3.95,3.79,6.49,4.18,2.41,5.23-4.64,6.42,3.71,2.16,8.91L359,278.31a58.69,58.69,0,0,0,2,6.69c.07.22.16.45.25.7,3.58,9.4,9.27,17.45,15.69,21.16a16.09,16.09,0,0,0,2.41,1.17,12.56,12.56,0,0,0,1.35.45q.6.16,1.2.27a10.65,10.65,0,0,0,3.82,0l.52-.13a4.68,4.68,0,0,0,.73-.21l.56-.22a3.29,3.29,0,0,0,.57-.27,5.44,5.44,0,0,0,.54-.27l.26-.16a.42.42,0,0,0,.13-.07c1.43-.82,4.95-2.86,5.91-3.4,4.76-2.76,7.84-9.74,7.84-19.61A51.47,51.47,0,0,0,402.19,276.8Z" style="fill: rgb(184, 147, 192); transform-origin: 352.52px 265.461px;" id="eladwz0abj4a7" class="animable"></path><path d="M385.79,288.72c-2.48-1.43-4.48-5.67-4.48-9.47s2-5.73,4.48-4.31,4.47,5.67,4.47,9.48S388.26,290.15,385.79,288.72Zm10.13-8.31c-2.1-14.34-9.81-28.54-19-33.84-4.26-2.46-8.2-2.64-11.4-.95l-.33.2a7.48,7.48,0,0,0-.76.48,10.24,10.24,0,0,0-1.36,1.12l-.2.19c-.18.18-.37.39-.54.59s-.43.51-.63.78a14.83,14.83,0,0,0-1.15,1.76c-.18.31-.35.64-.51,1a24.33,24.33,0,0,0-2,6.09l-55.79-32.22v4l.53.3.5.29V231l-1,.59v2.32l7.57,16,7.48,4.33,2.49-3,6.6,3.95,3.79,6.49,4.18,2.41,5.23-4.64,6.42,3.71,2.16,8.91L359,278.31a58.69,58.69,0,0,0,2,6.69c.07.22.16.45.25.7,3.58,9.4,9.27,17.45,15.69,21.16a16.09,16.09,0,0,0,2.41,1.17,12.56,12.56,0,0,0,1.35.45q.6.16,1.2.27a10.65,10.65,0,0,0,3.82,0l.52-.13a4.68,4.68,0,0,0,.73-.21l.56-.22a3.29,3.29,0,0,0,.57-.27,5.44,5.44,0,0,0,.54-.27l.26-.16a.42.42,0,0,0,.13-.07c4.56-2.88,7.49-9.76,7.49-19.39A53.13,53.13,0,0,0,395.92,280.41Z" style="fill: rgb(184, 147, 192); transform-origin: 349.385px 267.266px;" id="el63p8lm8x8hj" class="animable"></path><g id="el529logwaiyq"><path d="M390.26,284.41c0,3.81-2,5.74-4.47,4.31s-4.48-5.66-4.48-9.47,2-5.74,4.48-4.31a6.38,6.38,0,0,1,1.83,1.68,13.38,13.38,0,0,0,2.59,6.82A7.88,7.88,0,0,1,390.26,284.41Z" style="opacity: 0.4; transform-origin: 385.785px 281.83px;" class="animable"></path></g><g id="elrpqqzjsp7ml"><path d="M402.76,284.4c0,9.87-3.08,16.85-7.84,19.61-1,.54-4.48,2.58-5.91,3.4,4.56-2.88,7.49-9.76,7.49-19.39a53.13,53.13,0,0,0-.58-7.61c-2.1-14.34-9.81-28.54-19-33.84-4.26-2.46-8.2-2.64-11.4-.95l5.9-3.4c3.27-1.91,7.35-1.82,11.76.73,9.19,5.31,16.9,19.5,19,33.85A51.47,51.47,0,0,1,402.76,284.4Z" style="fill: rgb(255, 255, 255); opacity: 0.4; transform-origin: 384.14px 274.154px;" class="animable"></path></g><path d="M396.5,288c0,9.63-2.93,16.51-7.49,19.39,1.43-.82,4.95-2.86,5.91-3.4,4.76-2.76,7.84-9.74,7.84-19.61,0-.36,0-.73,0-1.1l-6.26,3.62C396.49,287.29,396.5,287.65,396.5,288Z" style="fill: rgb(184, 147, 192); transform-origin: 395.885px 295.335px;" id="elmnv784htt3h" class="animable"></path><g id="ellx67yf8gex"><path d="M396.5,288c0,9.63-2.93,16.51-7.49,19.39,1.43-.82,4.95-2.86,5.91-3.4,4.76-2.76,7.84-9.74,7.84-19.61,0-.36,0-.73,0-1.1l-6.26,3.62C396.49,287.29,396.5,287.65,396.5,288Z" style="opacity: 0.1; transform-origin: 395.885px 295.335px;" class="animable"></path></g><g id="eln6lyp31nmvb"><polygon points="358.28 261.92 358.28 263.95 302.26 231.61 303.29 231.01 303.29 230.17 358.28 261.92" style="opacity: 0.15; transform-origin: 330.27px 247.06px;" class="animable"></polygon></g><g id="eleg82wapzk"><polygon points="358.28 262.76 358.28 263.95 302.26 231.61 303.29 231.01 303.29 231 358.28 262.76" style="opacity: 0.15; transform-origin: 330.27px 247.475px;" class="animable"></polygon></g><g id="el95ew0k7hc85"><path d="M382.64,304a12,12,0,0,1-6-1.79c-9.13-5.27-16.56-20.95-16.56-34.95,0-8.17,2.47-14.27,6.78-16.76,3-1.74,6.55-1.52,10.28.63,9.12,5.27,16.55,21,16.55,35,0,8.16-2.47,14.27-6.78,16.75A8.51,8.51,0,0,1,382.64,304Zm-11.45-53.65a7.56,7.56,0,0,0-3.8,1c-3.93,2.27-6.28,8.22-6.28,15.9,0,13.68,7.2,29,16.06,34.08,3.39,2,6.6,2.18,9.27.64,3.93-2.27,6.28-8.21,6.28-15.89,0-13.69-7.2-29-16.05-34.09A11,11,0,0,0,371.19,250.39Z" style="opacity: 0.15; transform-origin: 376.885px 276.669px;" class="animable"></path></g><g id="elqua65u71zx"><path d="M360,251.72a24.33,24.33,0,0,0-2,6.09l-55.79-32.22,6.26-3.61Z" style="fill: rgb(255, 255, 255); opacity: 0.4; transform-origin: 331.105px 239.895px;" class="animable"></path></g><path d="M432.51,254.85c2.92-5.53,6.26-17.95,7.92-24.22,2.36-8.9-1.46-14.5-5.8-14.73-2.71.42-11.64,32.89-11.64,32.89-1,.79-14.57,7.68-18.93,9.41a3.42,3.42,0,0,1-2.42,0c-2.09-.76-3.52-.62-5.57-.82-1.61-.16-2.42-.73-2.63-.39a1.84,1.84,0,0,0,.79,2.37,13.14,13.14,0,0,0,2.8,1.22,17.09,17.09,0,0,1-5.41.73c-4.2-.09-5.71,1.73-2.45,6,2,2.66,5.31,3.5,12.7.95,2.12-.74,5-2.17,7.69-3.14,5.54-2,7-2.24,11.22-3.67C426.93,259.37,431.21,257.31,432.51,254.85Z" style="fill: rgb(255, 168, 167); transform-origin: 414.278px 242.848px;" id="elvqvpekgdvzp" class="animable"></path><path d="M433,215.06c2.55.35,5,.92,6.51,3s2.72,5,1.24,12.95a124.3,124.3,0,0,1-4.54,16.48s-5.94,2.54-12.25-3.9l4.34-16.78S429,215.9,433,215.06Z" style="fill: rgb(69, 90, 100); transform-origin: 432.691px 231.522px;" id="el6857j1b1z5b" class="animable"></path></g></g><defs>     <filter id="active" height="200%">         <feMorphology in="SourceAlpha" result="DILATED" operator="dilate" radius="2"></feMorphology>                <feFlood flood-color="#32DFEC" flood-opacity="1" result="PINK"></feFlood>        <feComposite in="PINK" in2="DILATED" operator="in" result="OUTLINE"></feComposite>        <feMerge>            <feMergeNode in="OUTLINE"></feMergeNode>            <feMergeNode in="SourceGraphic"></feMergeNode>        </feMerge>    </filter>    <filter id="hover" height="200%">        <feMorphology in="SourceAlpha" result="DILATED" operator="dilate" radius="2"></feMorphology>                <feFlood flood-color="#ff0000" flood-opacity="0.5" result="PINK"></feFlood>        <feComposite in="PINK" in2="DILATED" operator="in" result="OUTLINE"></feComposite>        <feMerge>            <feMergeNode in="OUTLINE"></feMergeNode>            <feMergeNode in="SourceGraphic"></feMergeNode>        </feMerge>            <feColorMatrix type="matrix" values="0   0   0   0   0                0   1   0   0   0                0   0   0   0   0                0   0   0   1   0 "></feColorMatrix>    </filter></defs></svg>